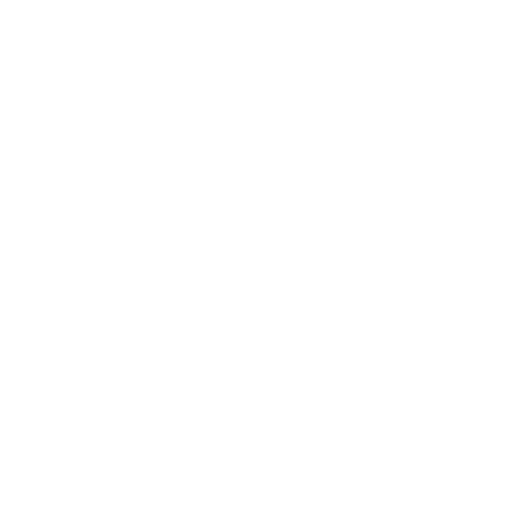
t = 0.00 s
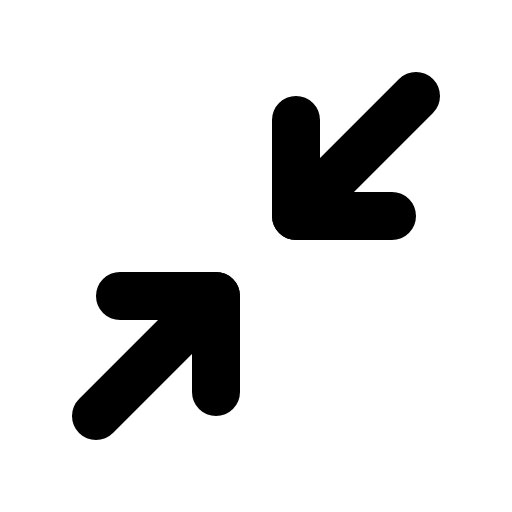
t = 0.38 s
t = 1.13 s: frame unchanged from t = 0.38 s, image omitted
t = 1.50 s: frame unchanged from t = 0.38 s, image omitted
t = 1.88 s: frame unchanged from t = 0.38 s, image omitted
t = 2.63 s: frame unchanged from t = 0.38 s, image omitted

The animated SVG that drew these frames (rendered in a browser with its animation timeline set to each time). Animation: 1 CSS @keyframes rule; one cycle of 3.00 s, repeats indefinitely.

<svg xmlns="http://www.w3.org/2000/svg" viewBox="0 0 256 256">
  <style>
    .draw-line {
      stroke-dasharray: 2000;
      stroke-dashoffset: 0;
    }
    svg:hover .draw-line {
      animation: phosphor-draw-in 3s ease-in-out infinite alternate;
    }
    @keyframes phosphor-draw-in {
      0%   { stroke-dashoffset: 2000; }
      50%  { stroke-dashoffset: 0; }
      100% { stroke-dashoffset: 0; }
    }
  </style><rect width="256" height="256" fill="none"/><polyline points="148 60 148 108 196 108" fill="none" stroke="currentColor" stroke-linecap="round" stroke-linejoin="round" stroke-width="24" class="draw-line"/><line x1="208" y1="48" x2="148" y2="108" fill="none" stroke="currentColor" stroke-linecap="round" stroke-linejoin="round" stroke-width="24" class="draw-line"/><polyline points="60 148 108 148 108 196" fill="none" stroke="currentColor" stroke-linecap="round" stroke-linejoin="round" stroke-width="24" class="draw-line"/><line x1="48" y1="208" x2="108" y2="148" fill="none" stroke="currentColor" stroke-linecap="round" stroke-linejoin="round" stroke-width="24" class="draw-line"/></svg>
